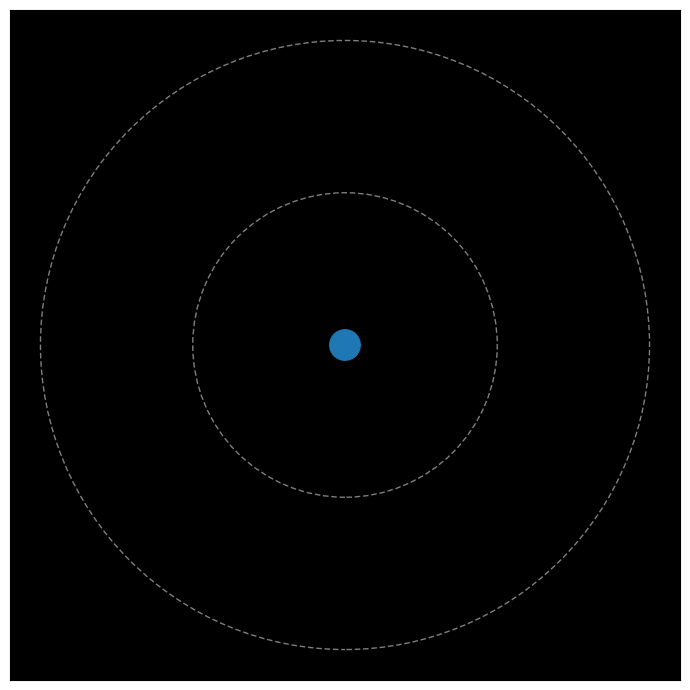

Write the Python code that produced this figure.
#import math
import matplotlib.pyplot as plt
import matplotlib.animation as animation
from math import sqrt

def get_Fg(m1, m2, x1, y1, x2, y2): # get force of central mass on probe
    dx = x2 - x1
    dy = y2 - y1
    r = sqrt(dx**2 + dy**2)
    
    force = G * m1 * m2 / r**2
    fx = -force * dx / r
    fy = -force * dy / r
    return fx, fy

def acceleration(m, x, y): # get accel components for rk4
    fx, fy = get_Fg(m_center, m, 0, 0, x, y)
    return fx / m, fy / m

def rk4(m,vx,vy,x,y): # 4th order runge-kutta method
    ax1, ay1 = acceleration(m, x, y)

    k1vx, k1vy = ax1 * dt, ay1 * dt
    k1x, k1y = vx * dt, vy * dt

    ax2, ay2 = acceleration(m, x + k1x / 2, y + k1y / 2)
    k2vx, k2vy = ax2 * dt, ay2 * dt
    k2x, k2y = (vx + k1vx / 2) * dt, (vy + k1vy / 2) * dt

    ax3, ay3 = acceleration(m, x + k2x / 2, y + k2y / 2)
    k3vx, k3vy = ax3 * dt, ay3 * dt
    k3x, k3y = (vx + k2vx / 2) * dt, (vy + k2vy / 2) * dt

    ax4, ay4 = acceleration(m, x + k3x, y + k3y)
    k4vx, k4vy = ax4 * dt, ay4 * dt
    k4x, k4y = (vx + k3vx) * dt, (vy + k3vy) * dt

    new_vx = vx + (k1vx + 2 * k2vx + 2 * k3vx + k4vx) / 6
    new_vy = vy + (k1vy + 2 * k2vy + 2 * k3vy + k4vy) / 6
    new_x = x + (k1x + 2 * k2x + 2 * k3x + k4x) / 6
    new_y = y + (k1y + 2 * k2y + 2 * k3y + k4y) / 6

    return new_vx, new_vy, new_x, new_y

# constants
G = 6.67430e-11 # gravitational constant
stage = 1 # 1 is before transfer, 2 is during transfer, 3 is after transfer

m_center = 5.972e24 # central mass (kg)
m_probe = 358 # probe mass(kg)
dt = 3600*2 # timestep in s
R = 384400e3 # initial orbital radius in m
R_prime = R*2 # final orbital radius in m

# initial probe conditions
vi = 1023 # initial speed in m/s
px, py = R, 0 # probe x and y positions in m
vx, vy = 0, vi # probe x and y velocities in m/s

# probe position histories
hx, hy = [], []

# calculate boost speeds
mu = G*m_center
del_v = sqrt(mu/R)*(sqrt((2*R_prime)/(R+R_prime))-1)
del_v_prime = sqrt(mu/R_prime)*(1-sqrt((2*R)/(R+R_prime)))

R_max = max((R,R_prime))

# figure setup
fig, ax = plt.subplots(figsize=(7, 8))
fig.canvas.manager.set_window_title('Hohmann Transfer Orbit - Press R to Restart')
ax.set_xlim(-R_max * 1.1, R_max * 1.1)
ax.set_ylim(-R_max * 1.1, R_max * 1.1)
ax.set_xlabel("")
ax.set_ylabel("")
plt.xticks([]); plt.yticks([])
ax.set_aspect('equal')
ax.set_facecolor('k')

# patch for central mass
center = plt.Circle((0,0),R//10,ec='tab:blue')
ax.add_patch(center)

# patches for circular orbits at R and R'
R_trace = plt.Circle((0,0),R,ec='tab:gray',fill=False,ls=(5,(4,2)))
R_prime_trace = plt.Circle((0,0),R_prime,ec='tab:gray',fill=False,ls=(5,(4,2)))
ax.add_patch(R_trace)
ax.add_patch(R_prime_trace)

# probe path traces during each stage using a different color
trail3, = ax.plot([], [], color='tab:green', marker=',')
trail2, = ax.plot([], [], color='tab:orange', marker=',')
trail1, = ax.plot([], [], color='tab:red', marker=',')

# marker for probe position
probe, = ax.plot([], [], color='w', marker='o', ms=3)

def restart(event): # restart when 'r' key is pressed
    global stage, px, py, vx, vy, hx, hy
    if event.key == 'r':
        stage = 1
        px, py = R, 0
        vx, vy = 0, vi 
        hx, hy = [], []
        trail1.set_data([],[])
        trail2.set_data([],[])
        trail3.set_data([],[])

def update(frame): # update each frame
    global px, py, vx, vy, hx, hy, stage

    vx, vy, px, py = rk4(m_probe, vx, vy, px, py) # get new velocities and positions

    plt.title(f"Stage {stage}\n$R$ = {int(R//1e3)}km, $R'$ =  {int(R_prime//1e3)}km\n\
$∆v$ = {int(del_v)}m/s, $∆v'$ = {int(del_v_prime)}m/s")

    # update histories
    hx.append(px)
    hy.append(py)

    # plot new probe position
    probe.set_data([px], [py])  
    
    # if the probe has made 1/2 of the circular orbit at R, do first boost and enter stage 2
    if stage == 1:
        trail1.set_data(hx, hy)
        if px < 0 and abs(vx) < 10:
            stage = 2
            vy -= del_v
    
    # if the probe has made 1/2 of the eliptical orbit, do second boost and enter stage 3
    elif stage == 2: 
        trail2.set_data(hx, hy)
        if abs(sqrt(px**2+py**2) - R_prime) < 1e5:
            stage = 3
            vy += del_v_prime

    elif stage == 3:
        trail3.set_data(hx, hy)
    
    return trail3, trail2, trail1, probe

# animation function
ani = animation.FuncAnimation(fig, update, frames=5, interval=1, blit=False)
cid = fig.canvas.mpl_connect('key_press_event', restart)
plt.tight_layout()
plt.show()
